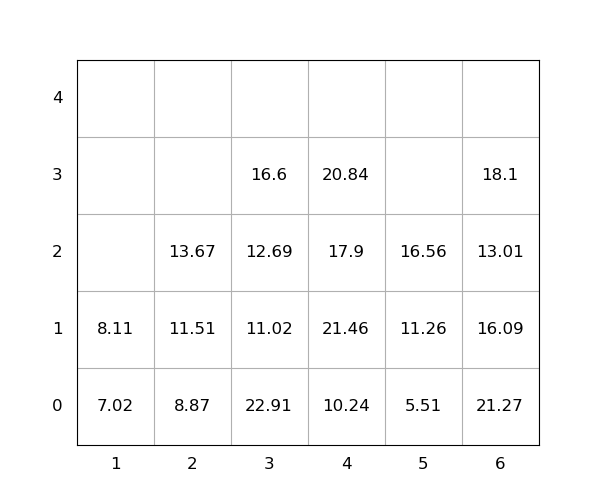

The data file committed next to this chart (first rows):
idx, loc_x, loc_y, loc_z, weight, group, score, seq, reloc, size(ft)
1, 6, 0, 0, 21.27, 0, 21.27, 0, 1.0, 20
2, 6, 0, 1, 16.09, 0, 16.09, 0, 1.0, 20
3, 3, 0, 0, 22.91, 0, 22.91, 0, 1.0, 20
4, 6, 0, 2, 13.01, 0, 13.01, 0, 1.0, 20
5, 6, 0, 3, 18.1, 0, 18.1, 0, 1.0, 20
6, 4, 0, 0, 10.24, 0, 10.24, 0, 1.0, 20
7, 5, 0, 0, 5.51, 0, 5.51, 0, 0, 20
8, 5, 0, 1, 11.26, 0, 11.26, 0, 0, 20
9, 3, 0, 1, 11.02, 0, 11.02, 0, 1.0, 20
10, 4, 0, 1, 21.46, 0, 21.46, 0, 1.0, 20
11, 2, 0, 0, 8.87, 0, 8.87, 1, 0, 20
12, 3, 0, 2, 12.69, 0, 12.69, 2, 1.0, 20
13, 4, 0, 2, 17.9, 0, 17.9, 3, 1.0, 20
14, 5, 0, 2, 16.56, 0, 16.56, 4, 0, 20
15, 1, 0, 0, 7.02, 0, 7.02, 5, 0, 20
16, 1, 0, 1, 8.11, 0, 8.11, 6, 0, 20
17, 4, 0, 3, 20.84, 0, 20.84, 7, 1.0, 20
18, 2, 0, 1, 11.51, 0, 11.51, 8, 0, 20
19, 3, 0, 3, 16.6, 0, 16.6, 9, 1, 20
20, 2, 0, 2, 13.67, 0, 13.67, 10, 0, 20
